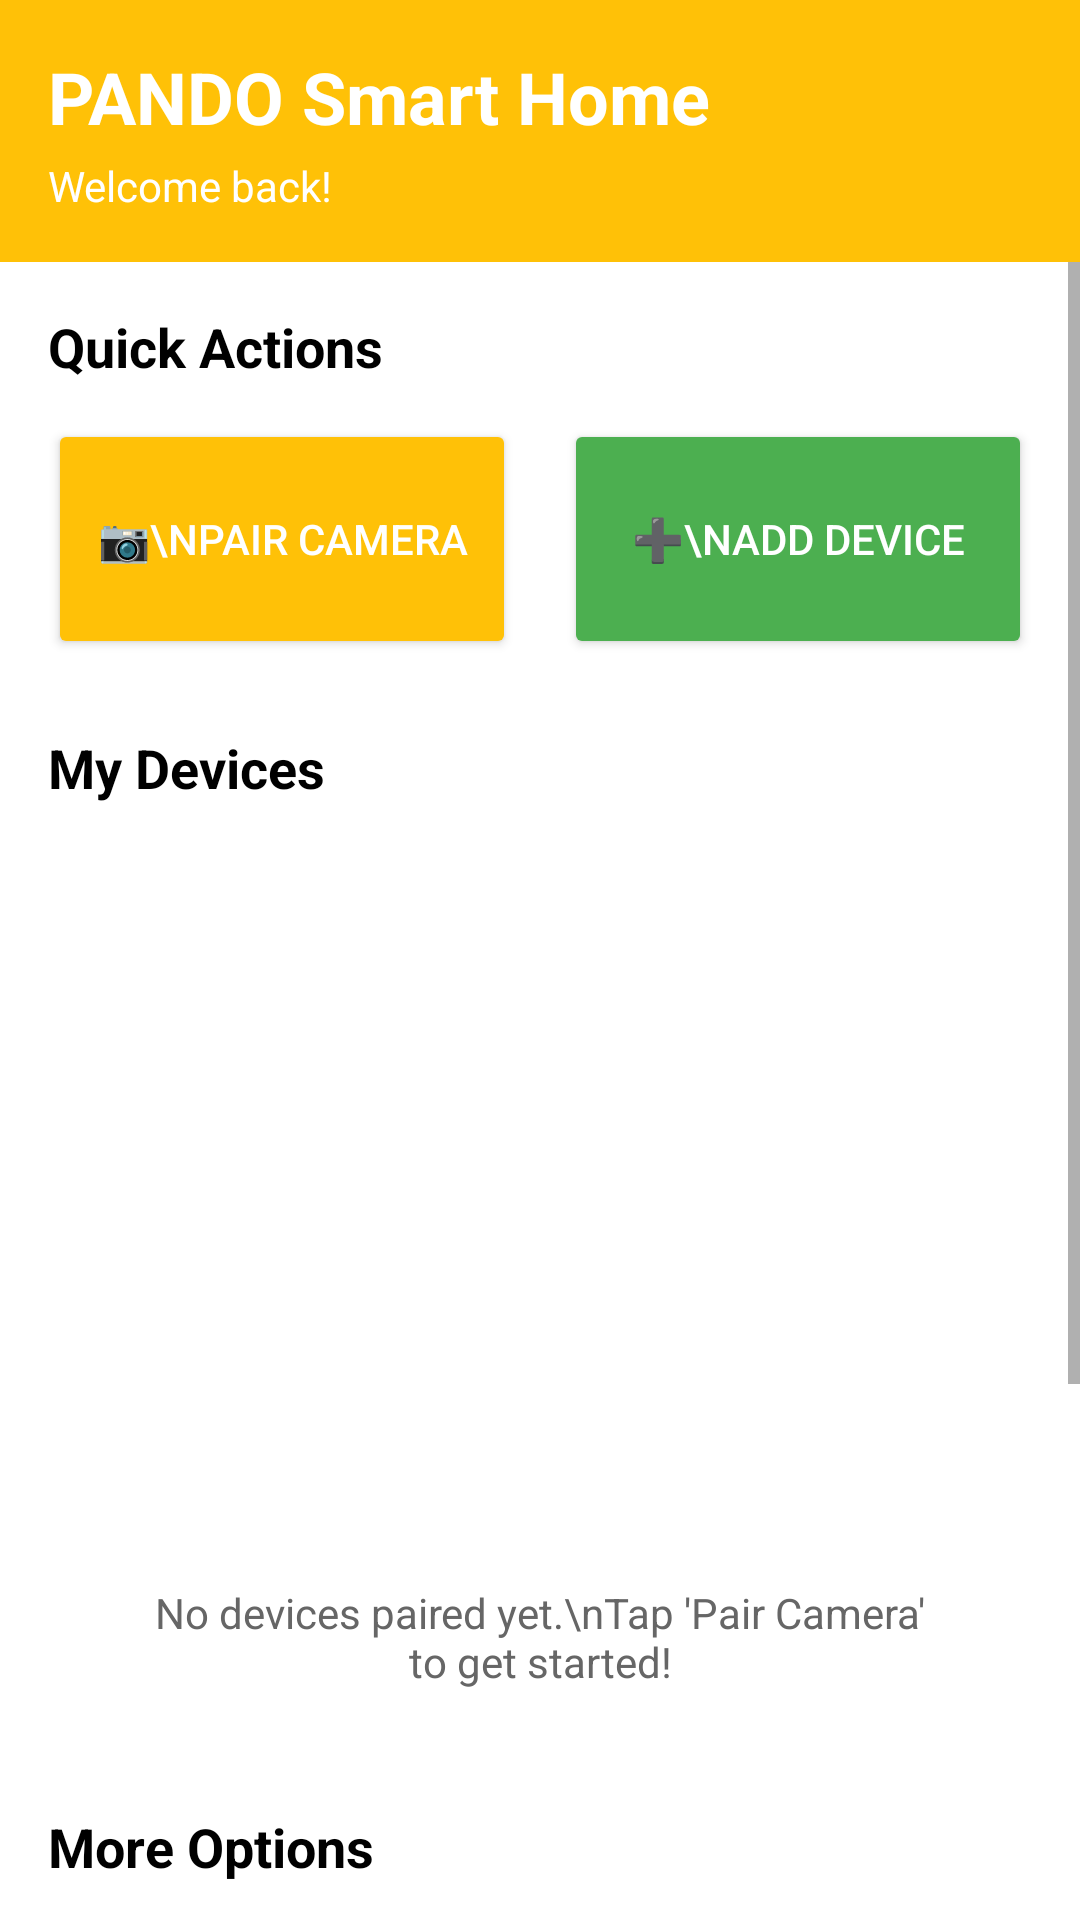

Android layout source for this screen:
<!-- AndroidManifest.xml: application theme Theme.TuyaSmartHome -->
<!-- res/layout/activity_home.xml -->
<?xml version="1.0" encoding="utf-8"?>
<LinearLayout xmlns:android="http://schemas.android.com/apk/res/android"
    android:layout_width="match_parent"
    android:layout_height="match_parent"
    android:orientation="vertical"
    android:background="@color/white">

    
    <LinearLayout
        android:layout_width="match_parent"
        android:layout_height="wrap_content"
        android:orientation="vertical"
        android:background="@color/pando_orange"
        android:padding="16dp">

        <TextView
            android:layout_width="wrap_content"
            android:layout_height="wrap_content"
            android:text="PANDO Smart Home"
            android:textColor="@color/white"
            android:textSize="24sp"
            android:textStyle="bold" />

        <TextView
            android:id="@+id/tv_welcome"
            android:layout_width="wrap_content"
            android:layout_height="wrap_content"
            android:layout_marginTop="4dp"
            android:text="Welcome back!"
            android:textColor="@color/white"
            android:textSize="14sp" />
    </LinearLayout>

    <ScrollView
        android:layout_width="match_parent"
        android:layout_height="0dp"
        android:layout_weight="1"
        android:fillViewport="true">

        <LinearLayout
            android:layout_width="match_parent"
            android:layout_height="wrap_content"
            android:orientation="vertical"
            android:padding="16dp">

            
            <TextView
                android:layout_width="wrap_content"
                android:layout_height="wrap_content"
                android:text="Quick Actions"
                android:textSize="18sp"
                android:textStyle="bold"
                android:textColor="@color/text_primary"
                android:layout_marginBottom="12dp" />

            <LinearLayout
                android:layout_width="match_parent"
                android:layout_height="wrap_content"
                android:orientation="horizontal"
                android:layout_marginBottom="24dp">

                <Button
                    android:id="@+id/btn_pair_camera"
                    android:layout_width="0dp"
                    android:layout_height="80dp"
                    android:layout_weight="1"
                    android:layout_marginEnd="8dp"
                    android:text="📷\nPair Camera"
                    android:textColor="@color/white"
                    android:backgroundTint="@color/pando_orange"
                    android:textSize="14sp" />

                <Button
                    android:id="@+id/btn_add_device"
                    android:layout_width="0dp"
                    android:layout_height="80dp"
                    android:layout_weight="1"
                    android:layout_marginStart="8dp"
                    android:text="➕\nAdd Device"
                    android:textColor="@color/white"
                    android:backgroundTint="@color/pando_green"
                    android:textSize="14sp" />
            </LinearLayout>

            
            <TextView
                android:layout_width="wrap_content"
                android:layout_height="wrap_content"
                android:text="My Devices"
                android:textSize="18sp"
                android:textStyle="bold"
                android:textColor="@color/text_primary"
                android:layout_marginBottom="12dp" />

            <androidx.recyclerview.widget.RecyclerView
                android:id="@+id/recycler_devices"
                android:layout_width="match_parent"
                android:layout_height="wrap_content"
                android:minHeight="200dp"
                android:layout_marginBottom="16dp" />

            <TextView
                android:id="@+id/tv_no_devices"
                android:layout_width="match_parent"
                android:layout_height="wrap_content"
                android:text="No devices paired yet.\nTap 'Pair Camera' to get started!"
                android:textAlignment="center"
                android:textColor="@color/text_secondary"
                android:textSize="14sp"
                android:padding="32dp"
                android:visibility="visible" />

            
            <TextView
                android:layout_width="wrap_content"
                android:layout_height="wrap_content"
                android:text="More Options"
                android:textSize="18sp"
                android:textStyle="bold"
                android:textColor="@color/text_primary"
                android:layout_marginTop="8dp"
                android:layout_marginBottom="12dp" />

            <Button
                android:id="@+id/btn_shop_products"
                android:layout_width="match_parent"
                android:layout_height="56dp"
                android:text="🛒 Shop PANDO Products"
                android:textColor="@color/white"
                android:backgroundTint="@color/pando_green"
                android:layout_marginBottom="8dp" />

            <Button
                android:id="@+id/btn_blog"
                android:layout_width="match_parent"
                android:layout_height="56dp"
                android:text="📰 PANDO Story"
                android:textColor="@color/white"
                android:backgroundTint="@color/pando_yellow"
                android:layout_marginBottom="8dp" />

            <Button
                android:id="@+id/btn_settings"
                android:layout_width="match_parent"
                android:layout_height="56dp"
                android:text="⚙️ Settings"
                android:textColor="@color/text_primary"
                android:backgroundTint="@android:color/transparent"
                android:layout_marginBottom="8dp" />

            <Button
                android:id="@+id/btn_logout"
                android:layout_width="match_parent"
                android:layout_height="56dp"
                android:text="🚪 Logout"
                android:textColor="@android:color/holo_red_dark"
                android:backgroundTint="@android:color/transparent" />

        </LinearLayout>
    </ScrollView>

</LinearLayout>
<!-- resources referenced by this layout -->
<resources>
  <color name="pando_green">#4CAF50</color>
  <color name="pando_orange">#FFC107</color>
  <color name="pando_yellow">#FFC107</color>
  <color name="text_primary">#FF000000</color>
  <color name="text_secondary">#FF666666</color>
  <color name="white">#FFFFFFFF</color>
  <style name="Theme.TuyaSmartHome" parent="Theme.MaterialComponents.DayNight.DarkActionBar">
          
          <item name="colorPrimary">@color/tuya_blue</item>
          <item name="colorPrimaryVariant">@color/purple_700</item>
          <item name="colorSecondary">@color/teal_200</item>
          <item name="colorSecondaryVariant">@color/teal_700</item>
          <item name="colorError">@color/purple_200</item>
          <item name="colorOnPrimary">@color/white</item>
          <item name="colorOnSecondary">@color/black</item>
          <item name="colorOnError">@color/black</item>
          <item name="colorOnBackground">@color/text_primary</item>
          <item name="colorOnSurface">@color/text_primary</item>
      </style>
  <color name="tuya_blue">#FF0066CC</color>
  <color name="purple_700">#FF3700B3</color>
  <color name="teal_200">#FF03DAC5</color>
  <color name="teal_700">#FF018786</color>
  <color name="purple_200">#FFBB86FC</color>
  <color name="black">#FF000000</color>
</resources>
